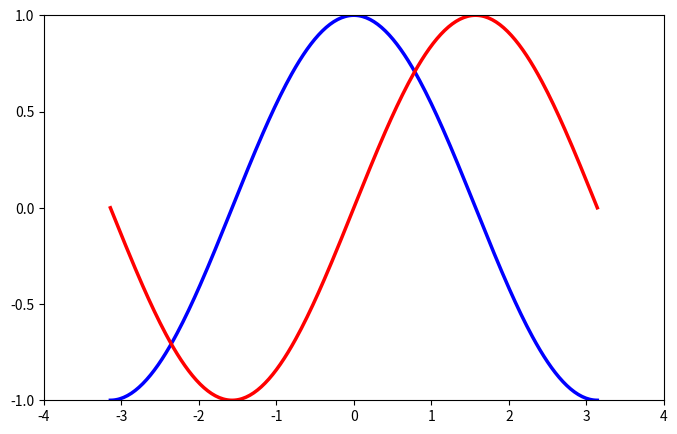

Write Python code to recreate this figure.
%matplotlib inline

import numpy as np
import matplotlib.pyplot as plt

plt.figure(figsize=(8, 5), dpi=80)
plt.subplot(111)

X = np.linspace(-np.pi, np.pi, 256)
C, S = np.cos(X), np.sin(X)

plt.plot(X, C, color="blue", linewidth=2.5, linestyle="-")
plt.plot(X, S, color="red", linewidth=2.5, linestyle="-")

plt.xlim(-4.0, 4.0)
plt.xticks(np.linspace(-4, 4, 9))

plt.ylim(-1.0, 1.0)
plt.yticks(np.linspace(-1, 1, 5))

plt.show()